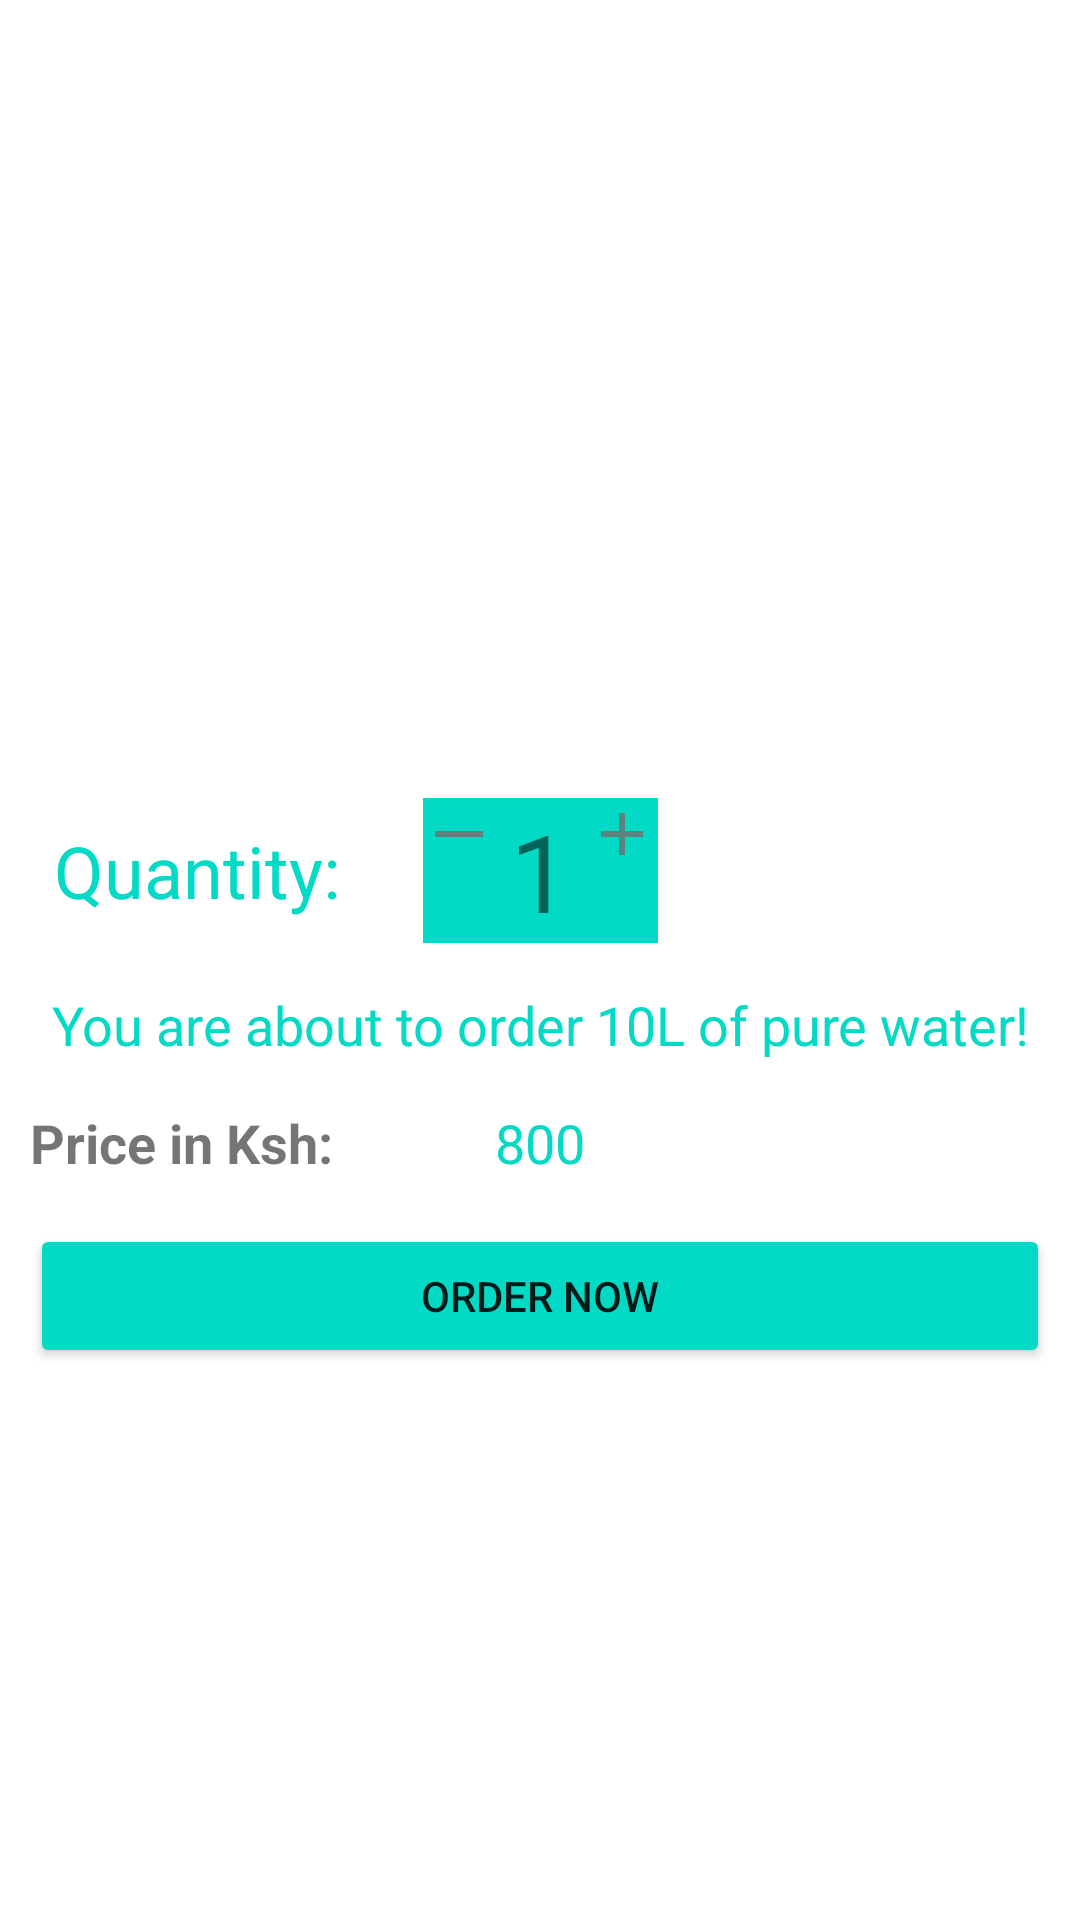

This screen was rendered from an Android layout file. Write that file and the resources it references.
<!-- AndroidManifest.xml: application theme Theme.MY_WATER -->
<!-- res/layout/activity_card6.xml -->
<?xml version="1.0" encoding="utf-8"?>
<androidx.constraintlayout.widget.ConstraintLayout xmlns:android="http://schemas.android.com/apk/res/android"
    xmlns:app="http://schemas.android.com/apk/res-auto"
    xmlns:tools="http://schemas.android.com/tools"
    android:layout_width="match_parent"
    android:layout_height="match_parent"
    tools:context=".Card6">

    <ImageView
        android:id="@+id/imageView9"
        android:layout_width="match_parent"
        android:layout_height="250dp"
        android:layout_marginStart="10dp"
        android:layout_marginTop="1dp"
        android:layout_marginEnd="10dp"
        android:src="@drawable/bottle5"
        app:layout_constraintEnd_toEndOf="parent"
        app:layout_constraintStart_toStartOf="parent"
        app:layout_constraintTop_toTopOf="parent" />

    <LinearLayout
        android:id="@+id/linearLayout6"
        android:layout_width="wrap_content"
        android:layout_height="wrap_content"
        android:layout_marginStart="10dp"
        android:layout_marginTop="15dp"
        android:layout_marginEnd="10dp"
        android:background="@color/teal_200"
        android:orientation="horizontal"
        app:layout_constraintEnd_toEndOf="parent"
        app:layout_constraintStart_toStartOf="parent"
        app:layout_constraintTop_toBottomOf="@+id/imageView9">

        <ImageView
            android:id="@+id/decrease6"
            android:layout_width="wrap_content"
            android:layout_height="wrap_content"
            android:src="@drawable/ic_horizontal" />

        <TextView
            android:id="@+id/textCard6"
            android:layout_width="wrap_content"
            android:layout_height="wrap_content"
            android:layout_marginLeft="5dp"
            android:layout_marginRight="5dp"
            android:text="1"
            android:textSize="36sp" />

        <ImageView
            android:id="@+id/increase6"
            android:layout_width="wrap_content"
            android:layout_height="wrap_content"
            android:src="@drawable/ic_add" />

    </LinearLayout>

    <TextView
        android:layout_width="wrap_content"
        android:layout_height="wrap_content"
        android:layout_marginStart="5dp"
        android:layout_marginEnd="15dp"
        android:text="Quantity:"
        android:textColor="@color/teal_200"
        android:textSize="24sp"
        app:layout_constraintBottom_toBottomOf="@+id/linearLayout6"
        app:layout_constraintEnd_toStartOf="@+id/linearLayout6"
        app:layout_constraintStart_toStartOf="parent"
        app:layout_constraintTop_toTopOf="@+id/linearLayout6" />

    <TextView
        android:id="@+id/textView14"
        android:layout_width="wrap_content"
        android:layout_height="wrap_content"
        android:layout_marginStart="10dp"
        android:layout_marginTop="15dp"
        android:textAlignment="center"
        android:layout_marginEnd="10sp"
        android:text="You are about to order 10L of pure water!"
        android:textColor="@color/teal_200"
        android:textSize="18sp"
        app:layout_constraintEnd_toEndOf="parent"
        app:layout_constraintStart_toStartOf="parent"
        app:layout_constraintTop_toBottomOf="@+id/linearLayout6" />

    <TextView
        android:id="@+id/textView15"
        android:layout_width="wrap_content"
        android:layout_height="wrap_content"
        android:layout_marginStart="10dp"
        android:layout_marginTop="15dp"
        android:layout_marginEnd="10dp"
        android:text="800"
        android:textColor="@color/teal_200"
        android:textSize="18sp"
        app:layout_constraintEnd_toEndOf="@+id/textView14"
        app:layout_constraintStart_toStartOf="@+id/textView14"
        app:layout_constraintTop_toBottomOf="@+id/textView14" />

    <TextView
        android:layout_width="wrap_content"
        android:layout_height="wrap_content"
        android:text="Price in Ksh:"
        android:textSize="18sp"
        android:textStyle="bold"
        android:layout_marginStart="10dp"
        app:layout_constraintBottom_toBottomOf="@+id/textView15"
        app:layout_constraintStart_toStartOf="parent"
        app:layout_constraintTop_toTopOf="@+id/textView15" />

    <Button
        android:id="@+id/orderBtn6"
        android:layout_width="match_parent"
        android:layout_height="wrap_content"
        android:backgroundTint="@color/teal_200"
        android:layout_marginStart="10dp"
        android:layout_marginEnd="10dp"
        android:layout_marginTop="15dp"
        android:text="order now"
        app:layout_constraintEnd_toEndOf="parent"
        app:layout_constraintStart_toStartOf="parent"
        app:layout_constraintTop_toBottomOf="@+id/textView15" />


</androidx.constraintlayout.widget.ConstraintLayout>
<!-- resources referenced by this layout -->
<resources>
  <color name="teal_200">#FF03DAC5</color>
  <!-- drawable bottle5: jpg bitmap (mipmap-anydpi-v26, 7114 bytes) -->
  <!-- drawable ic_add (drawable-anydpi) -->
  <vector xmlns:android="http://schemas.android.com/apk/res/android"
      android:width="24dp"
      android:height="24dp"
      android:viewportWidth="24"
      android:viewportHeight="24"
      android:tint="#736D6C"
      android:alpha="0.8">
    <path
        android:fillColor="@android:color/white"
        android:pathData="M19,13h-6v6h-2v-6H5v-2h6V5h2v6h6v2z"/>
  </vector>
  <!-- drawable ic_horizontal (drawable-anydpi) -->
  <vector xmlns:android="http://schemas.android.com/apk/res/android"
      android:width="24dp"
      android:height="24dp"
      android:viewportWidth="24"
      android:viewportHeight="24"
      android:tint="#736D6C"
      android:alpha="0.8">
    <path
        android:fillColor="@android:color/white"
        android:pathData="M4,11h16v2h-16z"
        android:fillType="evenOdd"/>
  </vector>
  <style name="Theme.MY_WATER" parent="Theme.MaterialComponents.Light.NoActionBar">
          
          <item name="colorPrimary">@color/beige</item>
          <item name="colorPrimaryVariant">@color/blizzardBlue</item>
          <item name="colorOnPrimary">@color/white</item>
          
          <item name="colorSecondary">@color/teal_200</item>
          <item name="colorSecondaryVariant">@color/teal_700</item>
          <item name="colorOnSecondary">@color/black</item>
          
          <item name="android:statusBarColor" tools:targetApi="l">?attr/colorPrimaryVariant</item>
          
      </style>
  <color name="beige">#F5F5DC</color>
  <color name="blizzardBlue">#ACE5EE</color>
  <color name="white">#FFFFFFFF</color>
  <color name="teal_700">#FF018786</color>
  <color name="black">#FF000000</color>
</resources>
